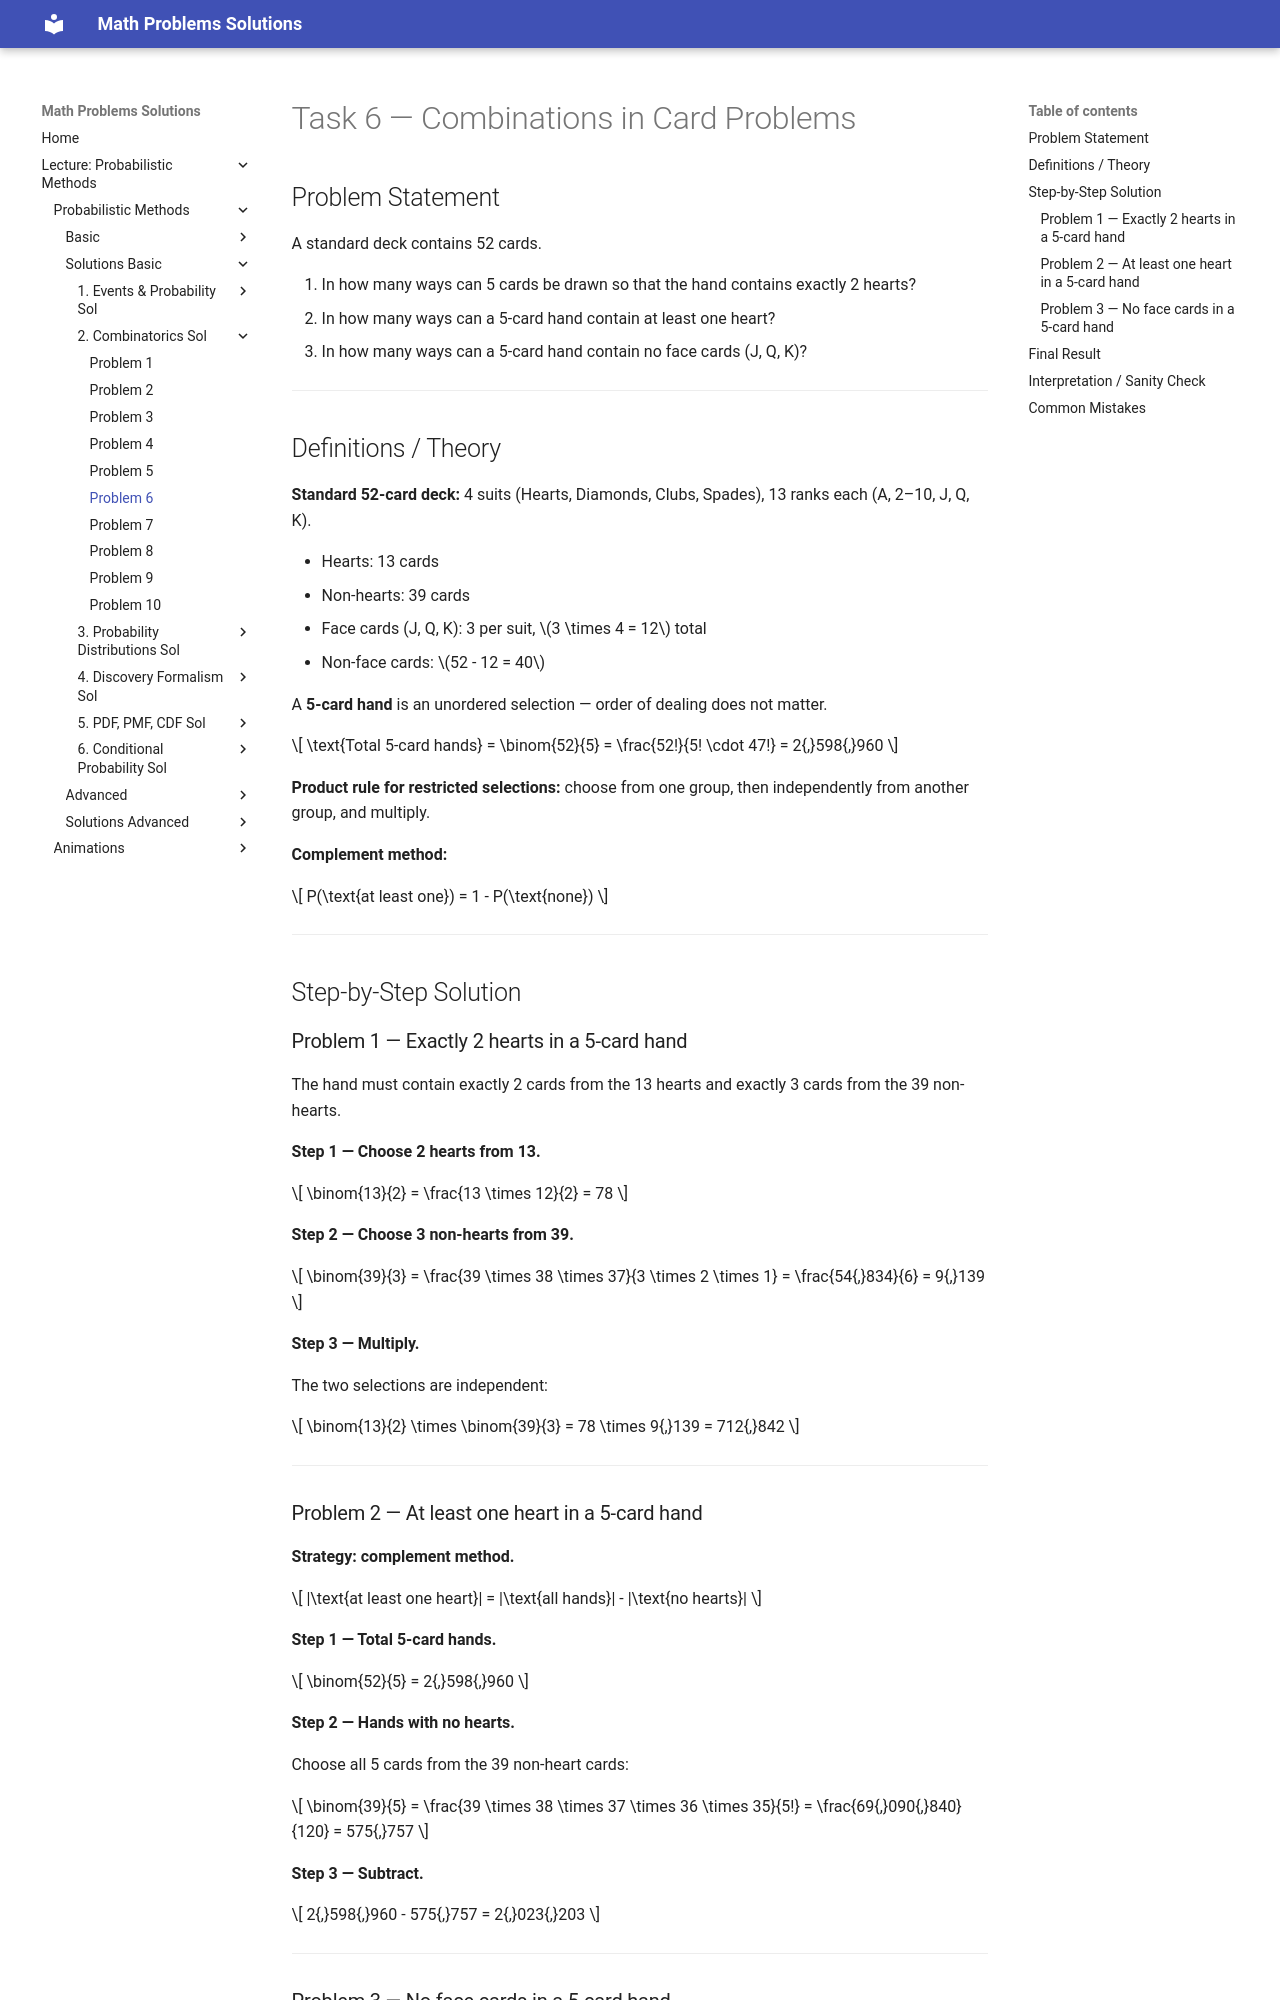

repository: LiiinadNamar/Math_Problems_Repo_DR · page: 4_Metody_probabilistyczne/basic/solutions_02_combinatorics/solution_06/index.html · generator: mkdocs

# Task 6 — Combinations in Card Problems

## Problem Statement

A standard deck contains 52 cards.

1. In how many ways can 5 cards be drawn so that the hand contains exactly 2 hearts?
2. In how many ways can a 5-card hand contain at least one heart?
3. In how many ways can a 5-card hand contain no face cards (J, Q, K)?

---

## Definitions / Theory

**Standard 52-card deck:** 4 suits (Hearts, Diamonds, Clubs, Spades), 13 ranks each (A, 2–10, J, Q, K).

- Hearts: 13 cards
- Non-hearts: 39 cards
- Face cards (J, Q, K): 3 per suit, $3 \times 4 = 12$ total
- Non-face cards: $52 - 12 = 40$

A **5-card hand** is an unordered selection — order of dealing does not matter.

$$
\text{Total 5-card hands} = \binom{52}{5} = \frac{52!}{5! \cdot 47!} = 2{,}598{,}960
$$

**Product rule for restricted selections:** choose from one group, then independently from another group, and multiply.

**Complement method:**

$$
P(\text{at least one}) = 1 - P(\text{none})
$$

---

## Step-by-Step Solution

### Problem 1 — Exactly 2 hearts in a 5-card hand

The hand must contain exactly 2 cards from the 13 hearts and exactly 3 cards from the 39 non-hearts.

**Step 1 — Choose 2 hearts from 13.**

$$
\binom{13}{2} = \frac{13 \times 12}{2} = 78
$$

**Step 2 — Choose 3 non-hearts from 39.**

$$
\binom{39}{3} = \frac{39 \times 38 \times 37}{3 \times 2 \times 1} = \frac{54{,}834}{6} = 9{,}139
$$

**Step 3 — Multiply.**

The two selections are independent:

$$
\binom{13}{2} \times \binom{39}{3} = 78 \times 9{,}139 = 712{,}842
$$

---

### Problem 2 — At least one heart in a 5-card hand

**Strategy: complement method.**

$$
|\text{at least one heart}| = |\text{all hands}| - |\text{no hearts}|
$$

**Step 1 — Total 5-card hands.**

$$
\binom{52}{5} = 2{,}598{,}960
$$

**Step 2 — Hands with no hearts.**

Choose all 5 cards from the 39 non-heart cards:

$$
\binom{39}{5} = \frac{39 \times 38 \times 37 \times 36 \times 35}{5!} = \frac{69{,}090{,}840}{120} = 575{,}757
$$

**Step 3 — Subtract.**

$$
2{,}598{,}960 - 575{,}757 = 2{,}023{,}203
$$

---
